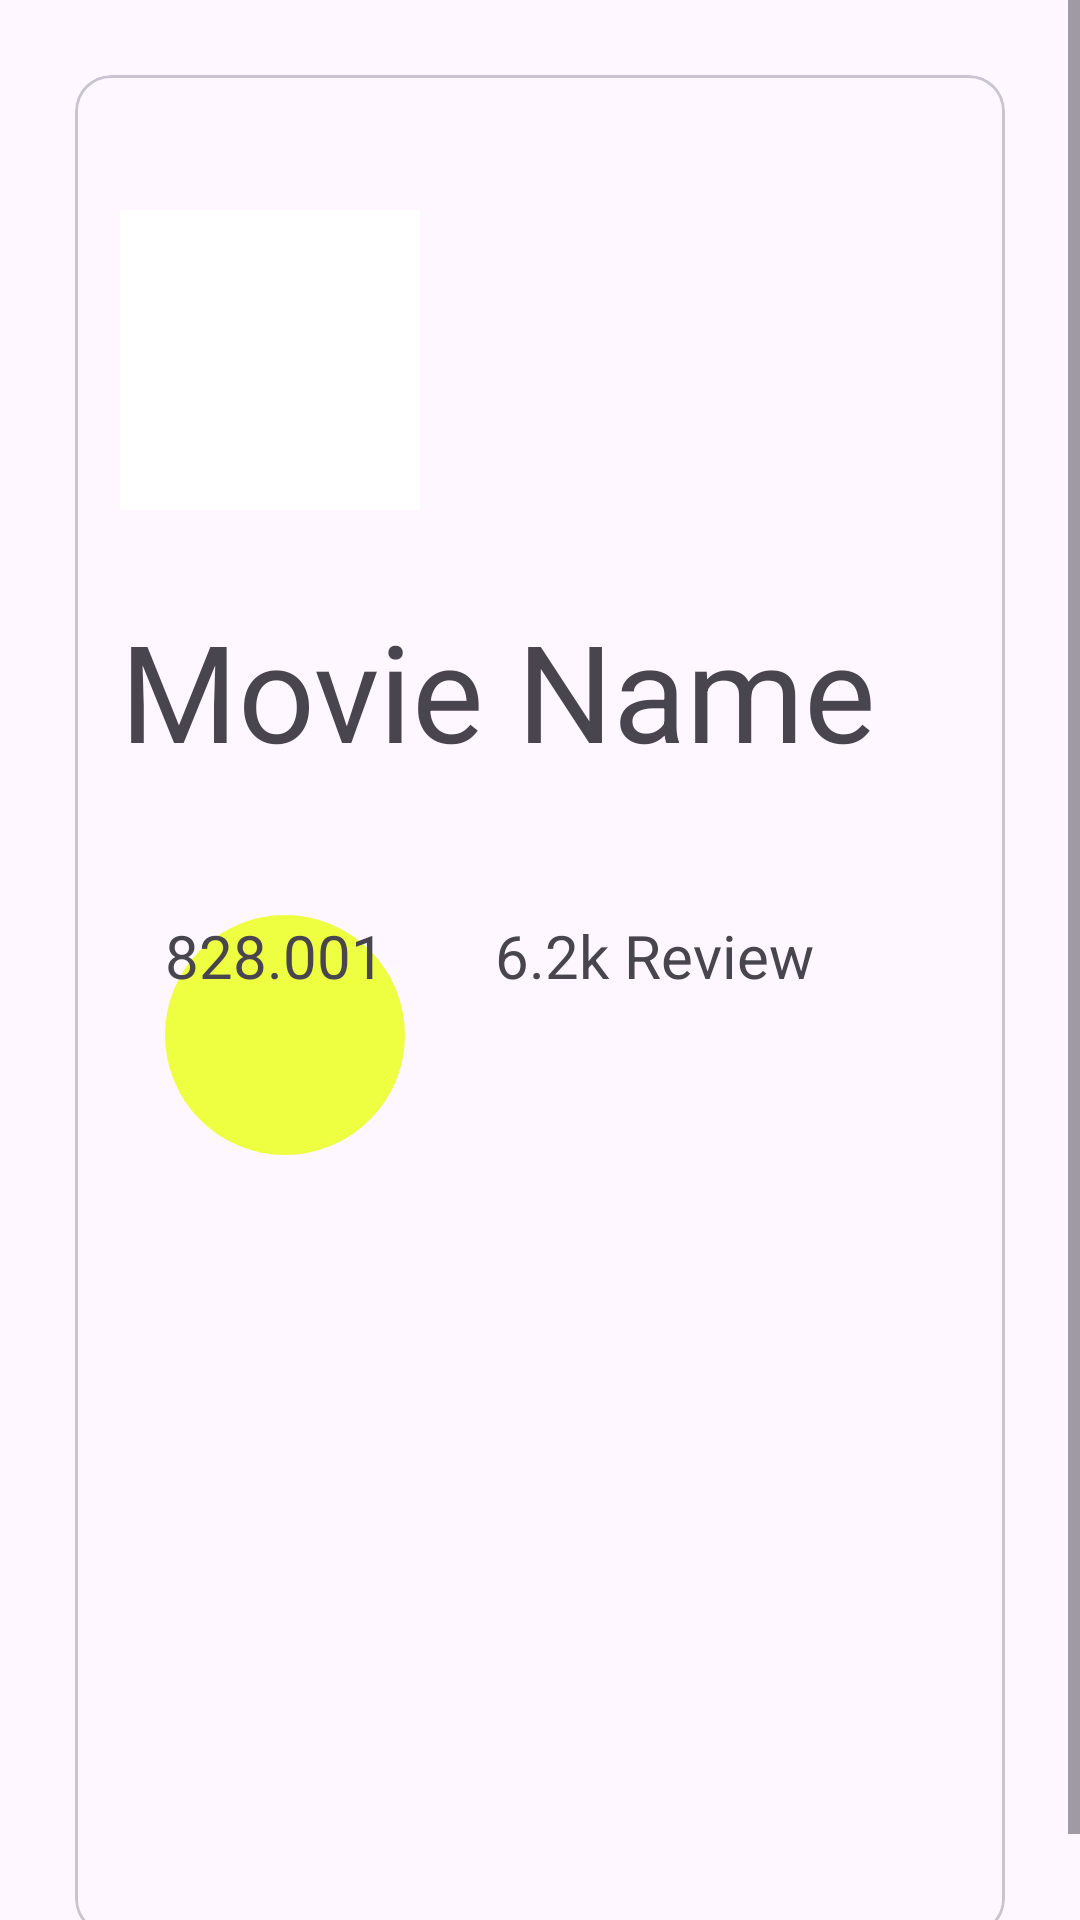

Write the Android layout XML for this screen, with the resource values it uses.
<!-- AndroidManifest.xml: application theme Theme.MovieApp -->
<!-- res/layout/activity_details.xml -->
<?xml version="1.0" encoding="utf-8"?>
<layout xmlns:android="http://schemas.android.com/apk/res/android"
    xmlns:app="http://schemas.android.com/apk/res-auto"
    xmlns:tools="http://schemas.android.com/tools">


    <LinearLayout
        android:orientation="vertical"
        android:layout_width="match_parent"
        android:layout_height="match_parent"
        tools:context=".uilayer.activities.detailsactivity.DetailsActivity">

        <ScrollView
            android:layout_width="match_parent"
            android:layout_height="match_parent" >

            <LinearLayout
                android:layout_width="match_parent"
                android:layout_height="wrap_content"
                android:orientation="vertical">

                <com.google.android.material.card.MaterialCardView
                    android:layout_width="match_parent"
                    android:layout_height="match_parent"
                    android:layout_margin="25dp"
                    android:elevation="12dp"
                    app:cardCornerRadius="12dp">

                    <LinearLayout
                        android:layout_width="match_parent"
                        android:layout_height="match_parent"
                        android:orientation="vertical">

                        <com.google.android.material.imageview.ShapeableImageView
                            android:id="@+id/imageView_show_movieImage"
                            android:layout_width="match_parent"
                            android:layout_height="wrap_content"
                            android:layout_margin="15dp"
                            android:scaleType="fitXY" />

                        <ImageButton
                            android:id="@+id/btn_movie_player"
                            android:layout_width="100dp"
                            android:layout_height="100dp"
                            android:layout_margin="15dp"
                            android:background="@color/white"
                            android:contentDescription="@string/play_movie"
                            android:scaleType="centerCrop"
                            android:src="@drawable/youtube_logo"

                            />

                        <com.google.android.material.textview.MaterialTextView
                            android:id="@+id/textView_show_movie_name"
                            android:layout_width="match_parent"
                            android:layout_height="wrap_content"
                            android:layout_margin="15dp"
                            android:layout_marginTop="10dp"
                            android:text="Movie Name"
                            android:textSize="45sp" />

                        <LinearLayout
                            android:layout_width="wrap_content"
                            android:layout_height="wrap_content"
                            android:layout_margin="15dp"
                            android:layout_marginTop="10dp"
                            android:orientation="horizontal">

                            <com.google.android.material.textview.MaterialTextView
                                android:id="@+id/textView_show_movie_watch_count"
                                android:layout_width="match_parent"
                                android:layout_height="wrap_content"
                                android:layout_margin="15dp"
                                android:layout_marginTop="10dp"
                                android:background="@drawable/textview_watch_count_backgeound"
                                android:text="@string/watch_count"
                                android:textSize="20sp" />

                            <com.google.android.material.textview.MaterialTextView
                                android:id="@+id/textView_show_movie_review"
                                android:layout_width="wrap_content"
                                android:layout_height="wrap_content"
                                android:layout_margin="15dp"
                                android:layout_marginLeft="10dp"
                                android:layout_marginTop="10dp"
                                android:text="@string/review"
                                android:textSize="20sp" />


                        </LinearLayout>

                        <com.google.android.material.textview.MaterialTextView
                            android:id="@+id/textView_description"
                            android:layout_width="match_parent"
                            android:layout_height="200dp"
                            android:layout_margin="15dp"
                            android:layout_marginTop="10dp"
                            android:textSize="18sp"
                            android:textStyle="italic" />


                    </LinearLayout>


                </com.google.android.material.card.MaterialCardView>
            </LinearLayout>
        </ScrollView>


    </LinearLayout>
</layout>
<!-- resources referenced by this layout -->
<resources>
  <color name="white">#FFFFFFFF</color>
  <!-- drawable textview_watch_count_backgeound (drawable) -->
  <?xml version="1.0" encoding="utf-8"?>
  <shape xmlns:app="http://schemas.android.com/apk/res-auto" xmlns:android="http://schemas.android.com/apk/res/android"
      android:shape="oval">
      <corners android:radius="25dp"/>
      <size android:width="80dp" android:height="80dp"/>
      <solid android:color="#EEFF41"/>
  
  
  </shape>
  <string name="play_movie">Play Movie</string>
  <string name="review">6.2k Review</string>
  <string name="watch_count">828.001</string>
  <style name="Theme.MovieApp" parent="Base.Theme.MovieApp" />
  <style name="Base.Theme.MovieApp" parent="Theme.Material3.DayNight.NoActionBar">
          
          
      </style>
</resources>
